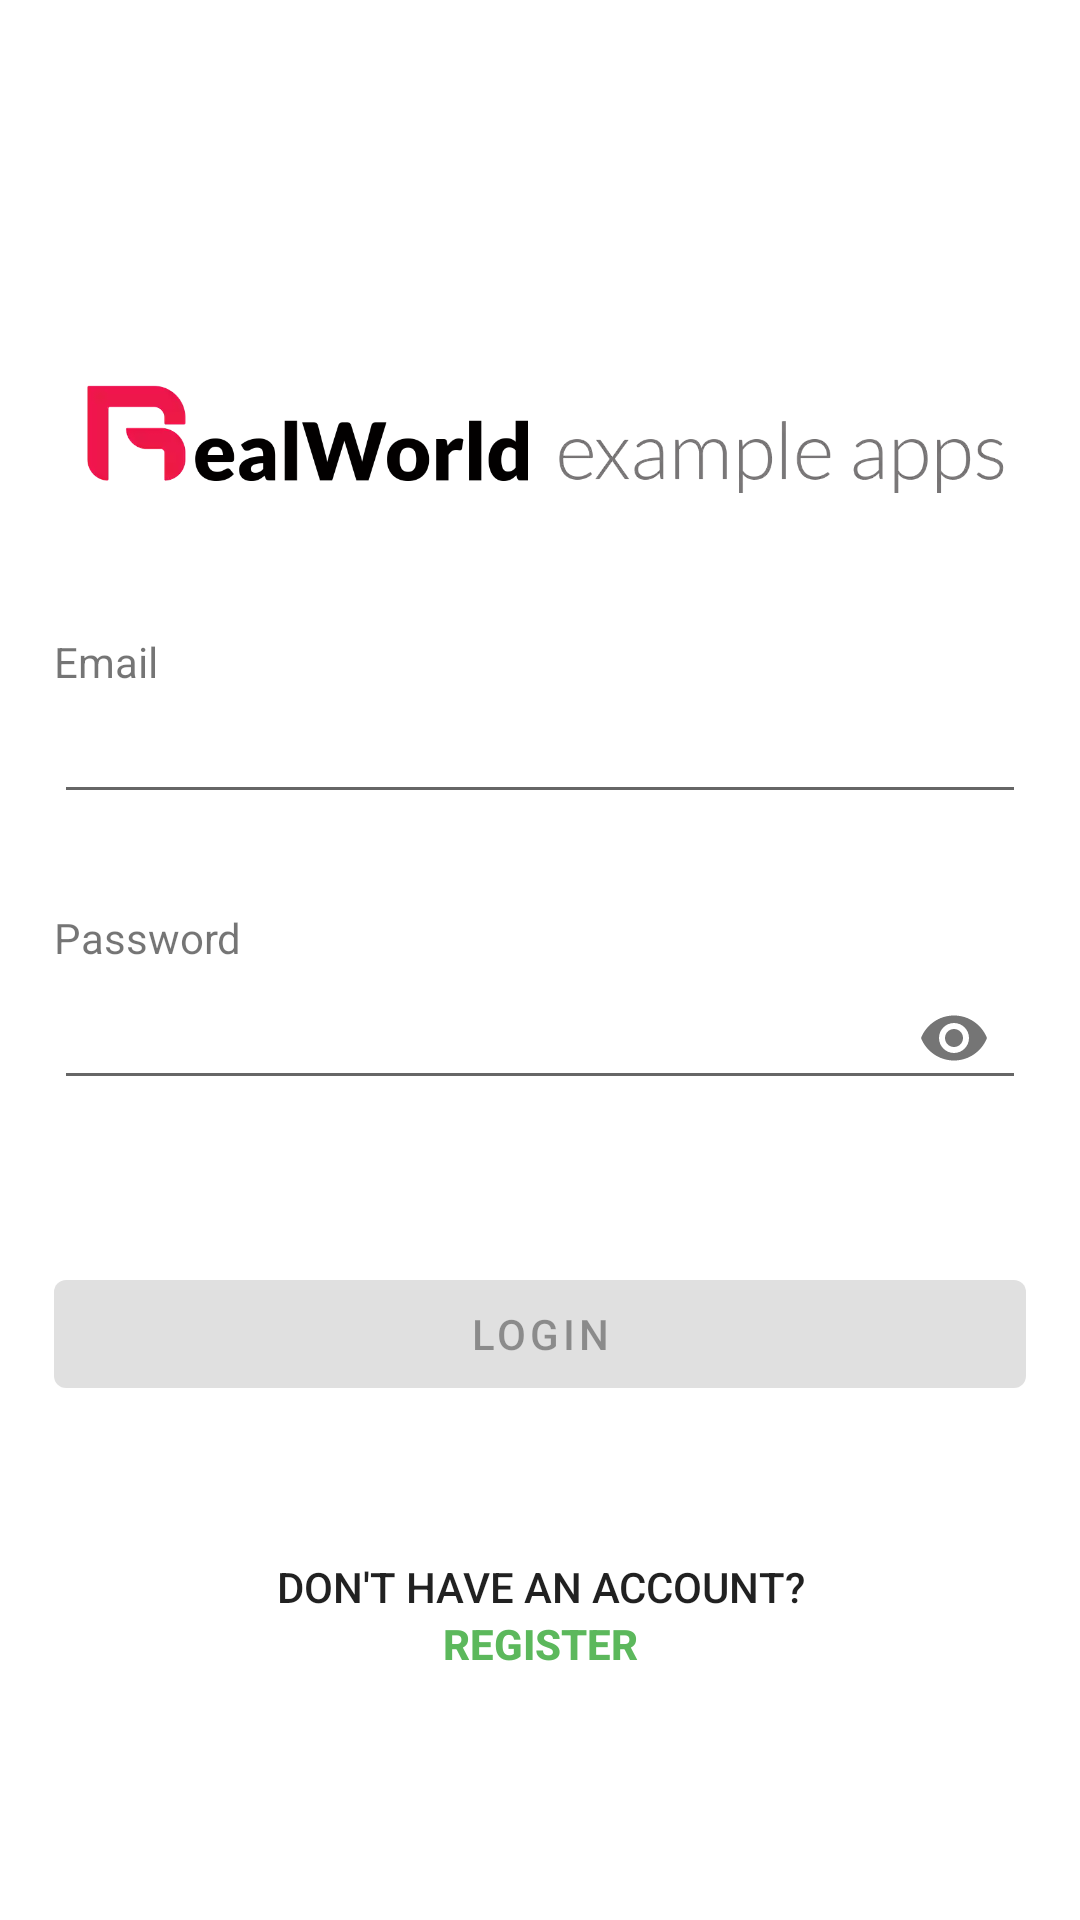

Here is an Android app screen rendered from its layout file. Give the layout XML and the strings, colors and styles it references.
<!-- AndroidManifest.xml: application theme AppTheme -->
<!-- res/layout/fragment_login.xml -->
<?xml version="1.0" encoding="utf-8"?>
<ScrollView xmlns:android="http://schemas.android.com/apk/res/android"
    xmlns:app="http://schemas.android.com/apk/res-auto"
    xmlns:tools="http://schemas.android.com/tools"
    android:layout_width="match_parent"
    android:layout_height="match_parent"
    android:fillViewport="true"
    android:fitsSystemWindows="true"
    android:isScrollContainer="true"
    tools:context=".ui.fragments.LoginFragment">

    <androidx.constraintlayout.widget.ConstraintLayout
        android:layout_width="match_parent"
        android:layout_height="wrap_content"
        android:focusable="true"
        android:focusableInTouchMode="true"
        tools:context=".ui.fragments.LoginFragment">

        <androidx.constraintlayout.widget.Guideline
            android:id="@+id/top_guideline"
            android:layout_width="wrap_content"
            android:layout_height="wrap_content"
            android:orientation="horizontal"
            app:layout_constraintGuide_percent="0.1" />

        <androidx.constraintlayout.widget.Guideline
            android:id="@+id/start_guideline"
            android:layout_width="wrap_content"
            android:layout_height="wrap_content"
            android:orientation="vertical"
            app:layout_constraintGuide_percent="0.05" />

        <androidx.constraintlayout.widget.Guideline
            android:id="@+id/end_guideline"
            android:layout_width="wrap_content"
            android:layout_height="wrap_content"
            android:orientation="vertical"
            app:layout_constraintGuide_percent="0.95" />

        <androidx.constraintlayout.widget.Guideline
            android:id="@+id/bottom_guideline"
            android:layout_width="wrap_content"
            android:layout_height="wrap_content"
            android:orientation="horizontal"
            app:layout_constraintGuide_percent="0.95" />

        <ImageView
            android:id="@+id/real_world_logo"
            android:layout_width="0dp"
            android:layout_height="0dp"
            android:contentDescription="@null"
            android:src="@drawable/real_world_logo"
            app:layout_constraintBottom_toTopOf="@id/textInputEmailLayout"
            app:layout_constraintDimensionRatio="5:1"
            app:layout_constraintEnd_toStartOf="@+id/end_guideline"
            app:layout_constraintStart_toStartOf="@id/start_guideline"
            app:layout_constraintTop_toTopOf="@+id/top_guideline"
            app:layout_constraintVertical_chainStyle="spread" />

        <TextView
            android:id="@+id/emailHint"
            android:layout_width="0dp"
            android:layout_height="wrap_content"
            android:text="@string/email"
            app:layout_constraintBottom_toTopOf="@id/textInputEmailLayout"
            app:layout_constraintEnd_toEndOf="@id/end_guideline"
            app:layout_constraintStart_toStartOf="@id/start_guideline" />

        <com.google.android.material.textfield.TextInputLayout
            android:id="@+id/textInputEmailLayout"
            style="@style/Widget.Design.TextInputLayout"
            android:layout_width="0dp"
            android:layout_height="wrap_content"
            app:endIconMode="clear_text"
            app:hintEnabled="false"
            app:hintTextColor="@color/colorPrimary"
            app:layout_constraintBottom_toTopOf="@id/textInputPasswordLayout"
            app:layout_constraintEnd_toEndOf="@id/end_guideline"
            app:layout_constraintStart_toStartOf="@id/start_guideline"
            app:layout_constraintTop_toBottomOf="@id/real_world_logo">

            <com.google.android.material.textfield.TextInputEditText
                android:id="@+id/user_email"
                android:layout_width="match_parent"
                android:layout_height="wrap_content"
                android:importantForAutofill="no"
                android:inputType="textEmailAddress"
                tools:ignore="LabelFor" />
        </com.google.android.material.textfield.TextInputLayout>

        <TextView
            android:id="@+id/passwordHint"
            android:layout_width="0dp"
            android:layout_height="wrap_content"
            android:text="@string/password"
            app:layout_constraintBottom_toTopOf="@id/textInputPasswordLayout"
            app:layout_constraintEnd_toEndOf="@id/end_guideline"
            app:layout_constraintStart_toStartOf="@id/start_guideline" />

        <com.google.android.material.textfield.TextInputLayout
            android:id="@+id/textInputPasswordLayout"
            style="@style/Widget.Design.TextInputLayout"
            android:layout_width="0dp"
            android:layout_height="wrap_content"
            app:hintEnabled="false"
            app:layout_constraintBottom_toTopOf="@id/login"
            app:layout_constraintEnd_toEndOf="@id/end_guideline"
            app:layout_constraintStart_toStartOf="@id/start_guideline"
            app:layout_constraintTop_toBottomOf="@id/textInputEmailLayout"
            app:endIconMode="password_toggle">

            <com.google.android.material.textfield.TextInputEditText
                android:id="@+id/user_password"
                android:layout_width="match_parent"
                android:layout_height="wrap_content"
                android:importantForAutofill="no"
                android:inputType="textPassword"
                tools:ignore="LabelFor" />
        </com.google.android.material.textfield.TextInputLayout>


        <com.google.android.material.button.MaterialButton
            android:id="@+id/login"
            android:layout_width="0dp"
            android:layout_height="wrap_content"
            android:enabled="false"
            android:text="@string/login"
            app:layout_constraintBottom_toTopOf="@+id/inner_layout"
            app:layout_constraintEnd_toEndOf="@id/end_guideline"
            app:layout_constraintStart_toStartOf="@id/start_guideline"
            app:layout_constraintTop_toBottomOf="@id/textInputPasswordLayout" />

        <androidx.constraintlayout.widget.Group
            android:id="@+id/group"
            android:layout_width="wrap_content"
            android:layout_height="wrap_content"
            app:constraint_referenced_ids="textInputEmailLayout,textInputPasswordLayout,inner_layout,login" />

        <androidx.constraintlayout.widget.ConstraintLayout
            android:id="@+id/inner_layout"
            android:layout_width="0dp"
            android:layout_height="wrap_content"
            app:layout_constraintBottom_toBottomOf="@id/bottom_guideline"
            app:layout_constraintEnd_toEndOf="@id/end_guideline"
            app:layout_constraintStart_toStartOf="@id/start_guideline"
            app:layout_constraintTop_toBottomOf="@id/login">

            <TextView
                android:id="@+id/dont_have_an_account"
                android:layout_width="wrap_content"
                android:layout_height="wrap_content"
                android:gravity="center_horizontal"
                android:text="@string/don_t_have_an_account"
                android:textAppearance="@style/TextAppearance.AppCompat.Button"
                app:layout_constraintEnd_toEndOf="parent"
                app:layout_constraintStart_toStartOf="parent"
                app:layout_constraintTop_toTopOf="parent" />

            <TextView
                android:id="@+id/to_register"
                android:layout_width="wrap_content"
                android:layout_height="wrap_content"
                android:text="@string/register"
                android:textAppearance="@style/TextAppearance.AppCompat.Button"
                android:textColor="@color/colorPrimary"
                android:textStyle="bold"
                app:layout_constraintEnd_toEndOf="@id/dont_have_an_account"
                app:layout_constraintStart_toStartOf="@id/dont_have_an_account"
                app:layout_constraintTop_toBottomOf="@id/dont_have_an_account" />
        </androidx.constraintlayout.widget.ConstraintLayout>

        <ProgressBar
            android:id="@+id/loginProgress"
            android:layout_width="wrap_content"
            android:layout_height="wrap_content"
            android:indeterminateTint="@color/colorPrimary"
            android:indeterminateTintMode="src_in"
            android:visibility="gone"
            app:layout_constraintBottom_toBottomOf="@id/bottom_guideline"
            app:layout_constraintEnd_toEndOf="@id/end_guideline"
            app:layout_constraintStart_toStartOf="@id/start_guideline"
            app:layout_constraintTop_toTopOf="@id/top_guideline" />
    </androidx.constraintlayout.widget.ConstraintLayout>
</ScrollView>
<!-- resources referenced by this layout -->
<resources>
  <color name="colorPrimary">#5cb85c</color>
  <!-- drawable real_world_logo: webp bitmap (drawable, 16112 bytes) -->
  <string name="don_t_have_an_account">Don\'t have an account?</string>
  <string name="email">Email</string>
  <string name="login">Login</string>
  <string name="password">Password</string>
  <string name="register">Register</string>
  <style name="AppTheme" parent="Theme.MaterialComponents.Light.NoActionBar">
          
          <item name="colorPrimary">@color/colorPrimary</item>
          <item name="colorPrimaryDark">@color/colorPrimaryDark</item>
          <item name="colorAccent">@color/colorAccent</item>
          <item name="hintAnimationEnabled">false</item>
      </style>
  <color name="colorPrimaryDark">#808080</color>
  <color name="colorAccent">#5cb85c</color>
</resources>
